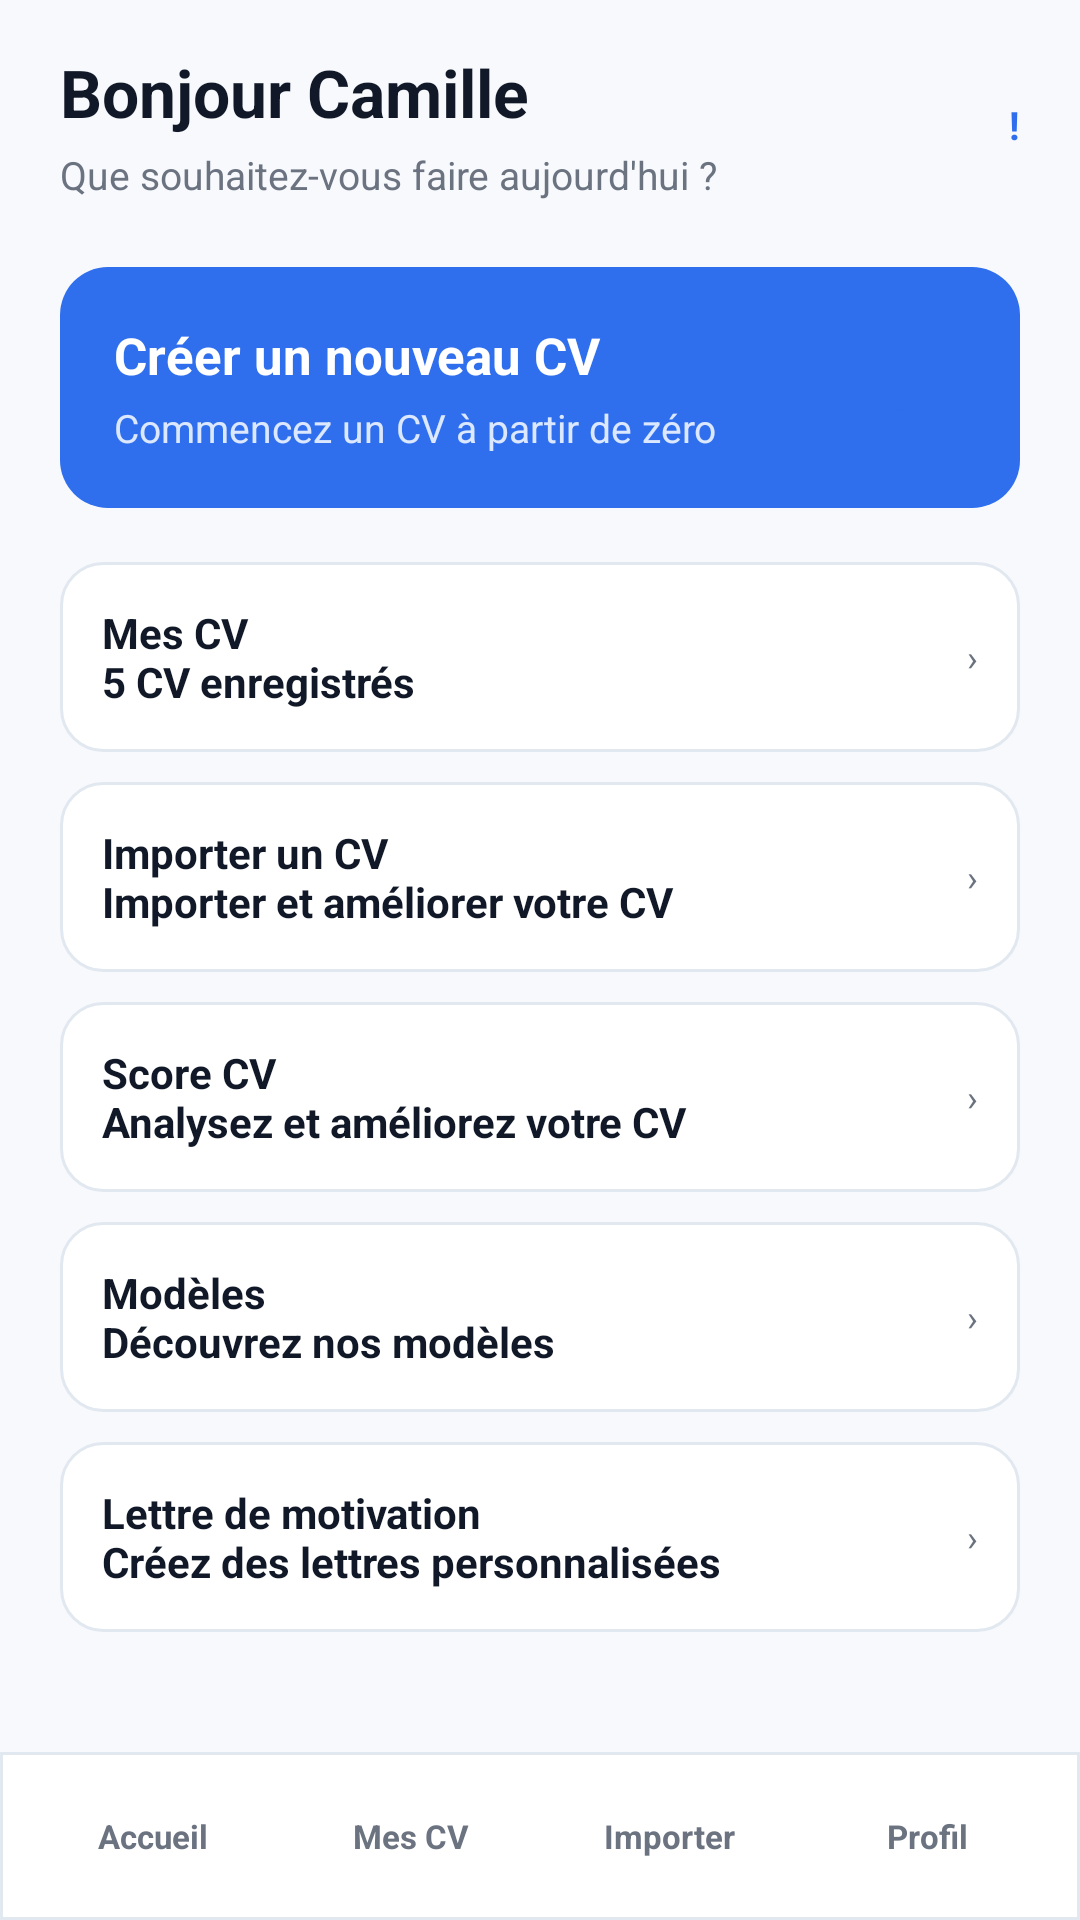

Android layout source for this screen:
<!-- AndroidManifest.xml: application theme Theme.HireReady -->
<!-- res/layout/activity_dashboard.xml -->
<?xml version="1.0" encoding="utf-8"?>
<LinearLayout xmlns:android="http://schemas.android.com/apk/res/android"
    xmlns:tools="http://schemas.android.com/tools"
    android:id="@id/screenRoot"
    android:layout_width="match_parent"
    android:layout_height="match_parent"
    android:background="@color/app_surface"
    android:orientation="vertical"
    tools:context=".DashboardActivity">

    <ScrollView
        android:layout_width="match_parent"
        android:layout_height="0dp"
        android:layout_weight="1">

        <LinearLayout style="@style/ScreenBody">
            <LinearLayout
                android:layout_width="match_parent"
                android:layout_height="wrap_content"
                android:gravity="center_vertical"
                android:orientation="horizontal">

                <LinearLayout
                    android:layout_width="0dp"
                    android:layout_height="wrap_content"
                    android:layout_weight="1"
                    android:orientation="vertical">

                    <TextView
                        style="@style/AppTitle"
                        android:text="Bonjour Camille" />

                    <TextView
                        style="@style/AppSubtitle"
                        android:text="Que souhaitez-vous faire aujourd'hui ?" />
                </LinearLayout>

                <TextView
                    android:id="@id/notificationsButton"
                    style="@style/LinkText"
                    android:gravity="center"
                    android:text="!" />
            </LinearLayout>

            <LinearLayout
                android:id="@id/createCvCard"
                android:layout_width="match_parent"
                android:layout_height="wrap_content"
                android:layout_marginTop="22dp"
                android:layout_marginBottom="18dp"
                android:background="@drawable/bg_hero"
                android:gravity="center_vertical"
                android:orientation="horizontal"
                android:padding="18dp">

                <LinearLayout
                    android:layout_width="0dp"
                    android:layout_height="wrap_content"
                    android:layout_weight="1"
                    android:orientation="vertical">

                    <TextView
                        style="@style/AppTitle"
                        android:text="Créer un nouveau CV"
                        android:textColor="@color/white"
                        android:textSize="17sp" />

                    <TextView
                        style="@style/AppSubtitle"
                        android:text="Commencez un CV à partir de zéro"
                        android:textColor="@color/splash_subtitle" />
                </LinearLayout>

                <TextView
                    android:layout_width="44dp"
                    android:layout_height="44dp"
                    android:gravity="center"
                    android:text="+"
                    android:textColor="@color/splash_blue"
                    android:textSize="24sp"
                    android:textStyle="bold" />
            </LinearLayout>

            <include layout="@layout/row_dashboard_items" />
        </LinearLayout>
    </ScrollView>

    <include layout="@layout/include_bottom_nav" />
</LinearLayout>
<!-- res/layout/row_dashboard_items.xml (included above) -->
<?xml version="1.0" encoding="utf-8"?>
<merge xmlns:android="http://schemas.android.com/apk/res/android">
    <LinearLayout
        android:id="@id/myCvsRow"
        style="@style/CardRow">
        <TextView
            style="@style/BodyText"
            android:layout_width="0dp"
            android:layout_weight="1"
            android:text="Mes CV&#10;5 CV enregistrés"
            android:textStyle="bold" />
        <TextView style="@style/MutedText" android:text="›" />
    </LinearLayout>

    <LinearLayout
        android:id="@id/importCvRow"
        style="@style/CardRow">
        <TextView
            style="@style/BodyText"
            android:layout_width="0dp"
            android:layout_weight="1"
            android:text="Importer un CV&#10;Importer et améliorer votre CV"
            android:textStyle="bold" />
        <TextView style="@style/MutedText" android:text="›" />
    </LinearLayout>

    <LinearLayout
        android:id="@id/scoreRow"
        style="@style/CardRow">
        <TextView
            style="@style/BodyText"
            android:layout_width="0dp"
            android:layout_weight="1"
            android:text="Score CV&#10;Analysez et améliorez votre CV"
            android:textStyle="bold" />
        <TextView style="@style/MutedText" android:text="›" />
    </LinearLayout>

    <LinearLayout
        android:id="@id/previewRow"
        style="@style/CardRow">
        <TextView
            style="@style/BodyText"
            android:layout_width="0dp"
            android:layout_weight="1"
            android:text="Modèles&#10;Découvrez nos modèles"
            android:textStyle="bold" />
        <TextView style="@style/MutedText" android:text="›" />
    </LinearLayout>

    <LinearLayout
        android:id="@id/helpRow"
        style="@style/CardRow">
        <TextView
            style="@style/BodyText"
            android:layout_width="0dp"
            android:layout_weight="1"
            android:text="Lettre de motivation&#10;Créez des lettres personnalisées"
            android:textStyle="bold" />
        <TextView style="@style/MutedText" android:text="›" />
    </LinearLayout>
</merge>
<!-- res/layout/include_bottom_nav.xml (included above) -->
<?xml version="1.0" encoding="utf-8"?>
<LinearLayout xmlns:android="http://schemas.android.com/apk/res/android"
    android:layout_width="match_parent"
    android:layout_height="56dp"
    android:background="@drawable/bg_bottom_nav"
    android:gravity="center"
    android:orientation="horizontal"
    android:paddingStart="8dp"
    android:paddingEnd="8dp">

    <TextView
        android:id="@id/bottomHome"
        style="@style/BottomNavItem"
        android:text="Accueil" />

    <TextView
        android:id="@id/bottomCvs"
        style="@style/BottomNavItem"
        android:text="Mes CV" />

    <TextView
        android:id="@id/bottomImport"
        style="@style/BottomNavItem"
        android:text="Importer" />

    <TextView
        android:id="@id/bottomProfile"
        style="@style/BottomNavItem"
        android:text="Profil" />
</LinearLayout>
<!-- resources referenced by this layout -->
<resources>
  <color name="app_surface">#F7F9FC</color>
  <color name="splash_blue">#2F6FED</color>
  <color name="splash_subtitle">#DCE8FF</color>
  <color name="white">#FFFFFFFF</color>
  <!-- drawable bg_bottom_nav (drawable) -->
  <?xml version="1.0" encoding="utf-8"?>
  <shape xmlns:android="http://schemas.android.com/apk/res/android">
      <solid android:color="@color/white" />
      <stroke android:width="1dp" android:color="@color/app_border" />
  </shape>
  <!-- drawable bg_hero (drawable) -->
  <?xml version="1.0" encoding="utf-8"?>
  <shape xmlns:android="http://schemas.android.com/apk/res/android">
      <solid android:color="@color/splash_blue" />
      <corners android:radius="16dp" />
  </shape>
  <style name="AppSubtitle">
          <item name="android:layout_width">wrap_content</item>
          <item name="android:layout_height">wrap_content</item>
          <item name="android:textColor">@color/app_muted</item>
          <item name="android:textSize">13sp</item>
          <item name="android:layout_marginTop">4dp</item>
          <item name="android:includeFontPadding">true</item>
      </style>
  <style name="AppTitle">
          <item name="android:layout_width">wrap_content</item>
          <item name="android:layout_height">wrap_content</item>
          <item name="android:textColor">@color/app_ink</item>
          <item name="android:textSize">22sp</item>
          <item name="android:textStyle">bold</item>
          <item name="android:includeFontPadding">true</item>
      </style>
  <style name="BodyText">
          <item name="android:layout_width">wrap_content</item>
          <item name="android:layout_height">wrap_content</item>
          <item name="android:textColor">@color/app_ink</item>
          <item name="android:textSize">14sp</item>
      </style>
  <style name="BottomNavItem">
          <item name="android:layout_width">0dp</item>
          <item name="android:layout_height">40dp</item>
          <item name="android:layout_weight">1</item>
          <item name="android:gravity">center</item>
          <item name="android:textColor">@color/app_muted</item>
          <item name="android:textSize">11sp</item>
          <item name="android:textStyle">bold</item>
      </style>
  <style name="LinkText">
          <item name="android:layout_width">wrap_content</item>
          <item name="android:layout_height">wrap_content</item>
          <item name="android:textColor">@color/splash_blue</item>
          <item name="android:textSize">13sp</item>
          <item name="android:textStyle">bold</item>
      </style>
  <style name="MutedText">
          <item name="android:layout_width">wrap_content</item>
          <item name="android:layout_height">wrap_content</item>
          <item name="android:textColor">@color/app_muted</item>
          <item name="android:textSize">12sp</item>
      </style>
  <style name="ScreenBody">
          <item name="android:layout_width">match_parent</item>
          <item name="android:layout_height">wrap_content</item>
          <item name="android:orientation">vertical</item>
          <item name="android:paddingStart">20dp</item>
          <item name="android:paddingTop">16dp</item>
          <item name="android:paddingEnd">20dp</item>
          <item name="android:paddingBottom">22dp</item>
      </style>
  <style name="Theme.HireReady" parent="Base.Theme.HireReady" />
  <color name="app_border">#E2E8F0</color>
  <color name="app_muted">#6B7280</color>
  <color name="app_ink">#111827</color>
  <!-- drawable bg_card (drawable) -->
  <?xml version="1.0" encoding="utf-8"?>
  <shape xmlns:android="http://schemas.android.com/apk/res/android">
      <solid android:color="@color/app_card" />
      <stroke android:width="1dp" android:color="@color/app_border" />
      <corners android:radius="14dp" />
  </shape>
  <style name="Base.Theme.HireReady" parent="Theme.Material3.DayNight.NoActionBar">
          
          
      </style>
  <color name="app_card">#FFFFFFFF</color>
</resources>
